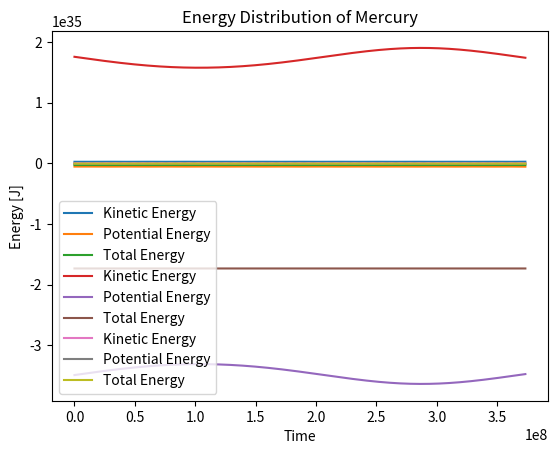
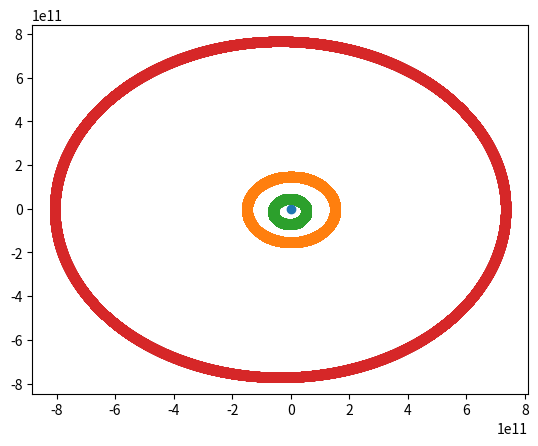

Python code for these plots, in order:
# Jupiter Mercury Earth

#imports
import numpy as np
import matplotlib.pyplot as plt
import matplotlib.animation as animation

#Constants
Msun = 2e30 # [kg]
Mearth = 6e24 # [kg]
Mjup = 2e27
Mmer = 3.3e23
G = 6.67e-11 # [N m^2 kg^-2]

#Governing Equations:

def NewtonX(M,x,y):
    return(-G*M/((np.sqrt(x**2 + y**2)**3)) * x)
def NewtonY(M,x,y):
    return(-G*M/((np.sqrt(x**2 + y**2)**3)) * y)
    
def acc(r,t):
        posX = r[0]
        velX = r[1]
        posY = r[2]
        velY = r[3]
        d_posX = velX
        d_posY = velY
        d_velX = NewtonX(Msun,posX,posY)
        d_velY = NewtonY(Msun,posX,posY)
        return np.array([d_posX, d_velX, d_posY, d_velY], float)

tstart = 0
tstop = 12*(3600*24*360)
N = (3600*24)
h = (tstop-tstart)/N
t = np.linspace(tstart,tstop,N)

def RK(r):
    xpnt = []
    ypnt = []
    VelX = []
    VelY = []
    # r = np.array([1.5e11,0,0,29e3],float)
    for i in t:
        xpnt.append(r[0])
        ypnt.append(r[2])
        k1 = h*acc(r,i)
        k2 = h*acc(r + 0.5*k1, i + 0.5*h)
        k3 = h*acc(r + 0.5*k2, i + 0.5*h)
        k4 = h*acc(r + k3, i + h)
        r += 1/6 * (k1 + 2*k2 + 2*k3 + k4)
        VelX.append(r[1])
        VelY.append(r[3])
    return([xpnt,ypnt],[VelX,VelY])

EarthPos = np.array(RK([-1.27e11,15636,-8.21e10,-25181])[0])
EarthVel = np.array(RK([-1.27e11,15636,-8.21e10,-25181])[1])

MercuryPos = np.array(RK([2.12e9,38912,-6.96e10,4514])[0])
MercuryVel = np.array(RK([2.12e9,38912,-6.96e10,4514])[1])

JupPos = np.array(RK([3.03e10,-13206,7.64e11,1140])[0])
JupVel = np.array(RK([3.03e10,-13206,7.64e11,1140])[1])

KinE = 0.5*Mearth*(np.sqrt(EarthVel[0]**2 + EarthVel[1]**2))**2
PEE = -G*(Mearth*Msun)/(np.sqrt(EarthPos[0]**2 + EarthPos[1]**2))

KinM = 0.5*Mmer*(np.sqrt(MercuryVel[0]**2 + MercuryVel[1]**2))**2
PEM = -G*(Mmer*Msun)/(np.sqrt(MercuryPos[0]**2 + MercuryPos[1]**2))

KinJ = 0.5*Mjup*(np.sqrt(JupVel[0]**2 + JupVel[1]**2))**2
PEJ = -G*(Mjup*Msun)/(np.sqrt(JupPos[0]**2 + JupPos[1]**2))

plt.plot(t,KinE,label = 'Kinetic Energy')
plt.plot(t,PEE, label = 'Potential Energy')
plt.plot(t,PEE+KinE, label = 'Total Energy')
plt.title('Energy Distribution of Earth')
plt.ylabel('Energy [J]')
plt.xlabel('Time')
plt.legend()
plt.show()
plt.savefig('Energy of Earth.png')

plt.plot(t,KinJ,label = 'Kinetic Energy')
plt.plot(t,PEJ, label = 'Potential Energy')
plt.plot(t,PEJ+KinJ, label = 'Total Energy')
plt.title('Energy Distribution of Jupiter')
plt.ylabel('Energy [J]')
plt.xlabel('Time')
plt.legend()
plt.show()
plt.savefig('Energy of Jupiter.png')

plt.plot(t,KinM,label = 'Kinetic Energy')
plt.plot(t,PEM, label = 'Potential Energy')
plt.plot(t,PEM+KinM, label = 'Total Energy')
plt.title('Energy Distribution of Mercury')
plt.ylabel('Energy [J]')
plt.xlabel('Time')
plt.legend()
plt.show()
plt.savefig('Energy of Mercury.png')

fig, ax = plt.subplots()

Sunplt = ax.scatter(0,0)
x, y = EarthPos[0], EarthPos[1]
Earthplt = ax.scatter(x, y)
Mercplt = ax.scatter(*MercuryPos)
Jupplt = ax.scatter(*JupPos)

def update(frame):
    x1 = EarthPos[0][frame]
    y1 = EarthPos[1][frame]
    # update the scatter plot:
    data1 = [x1, y1]
    Earthplt.set_offsets(data1)

    x2 = MercuryPos[0][frame]
    y2 = MercuryPos[1][frame]
    # update the scatter plot:
    data2 = [x2, y2]
    Mercplt.set_offsets(data2)

    x3 = JupPos[0][frame]
    y3 = JupPos[1][frame]
    # update the scatter plot:
    data3 = [x3, y3]
    Jupplt.set_offsets(data3)

    return(Earthplt,Mercplt,Jupplt)

ani = animation.FuncAnimation(fig=fig, func=update, frames=N, interval=10)
# writer = animation.PillowWriter(fps=60,
#                                 metadata=dict(artist='Me'),
#                                 bitrate=1800)
# ani.save('orbits.gif', writer=writer)
plt.show()